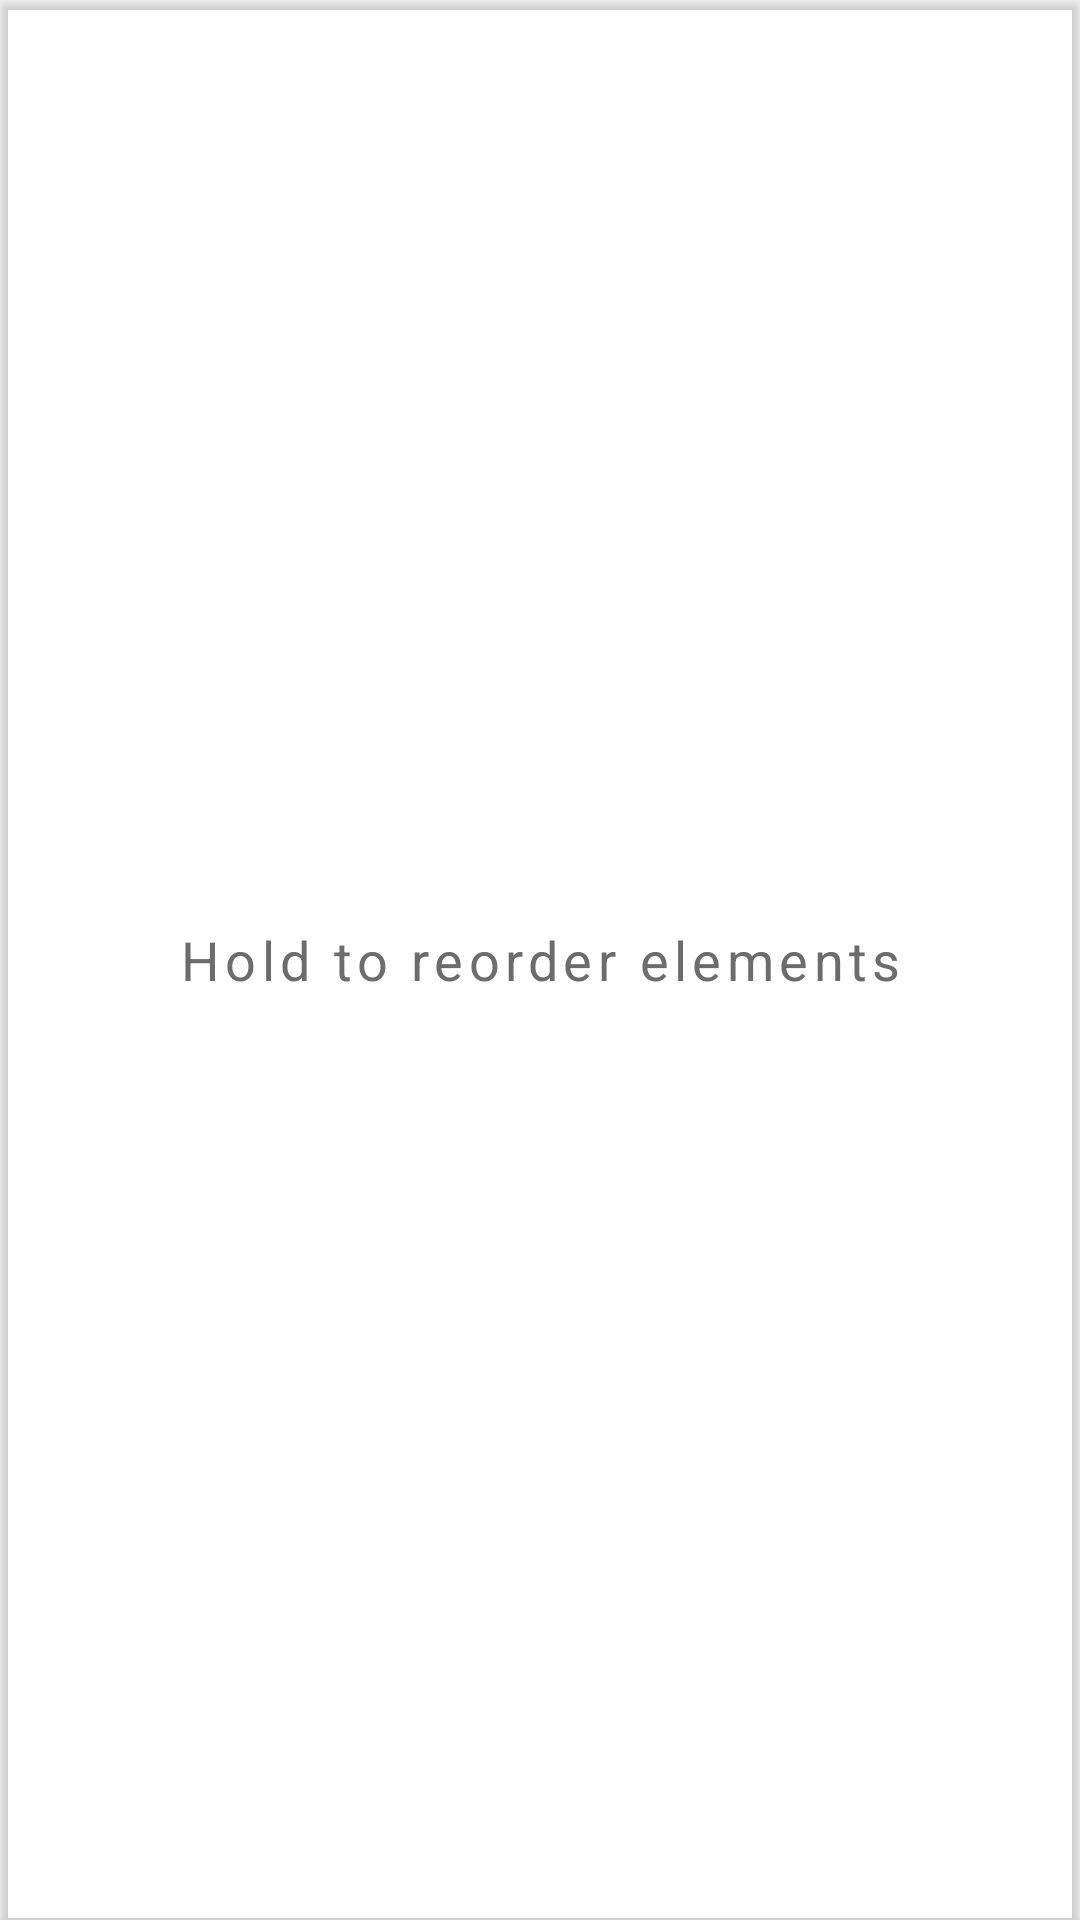

Android layout source for this screen:
<!-- AndroidManifest.xml: application theme Theme.Music_Service -->
<!-- res/layout/hold_to_move_text.xml -->
<?xml version="1.0" encoding="utf-8"?>
<androidx.cardview.widget.CardView xmlns:android="http://schemas.android.com/apk/res/android"
    android:id="@+id/parent"
    android:layout_width="match_parent"
    android:layout_height="40dp"
    android:layout_marginBottom="15dp"
    android:backgroundTint="@android:color/transparent">

    <RelativeLayout
        android:layout_width="match_parent"
        android:layout_height="match_parent">

        <TextView
            android:layout_width="wrap_content"
            android:layout_height="wrap_content"
            android:layout_centerInParent="true"
            android:letterSpacing=".1"
            android:text="@string/hold_to_drag_element"
            android:textAlignment="center"
            android:textColor="@color/grey"
            android:textSize="18sp"
            android:textStyle="normal" />

    </RelativeLayout>

</androidx.cardview.widget.CardView>
<!-- resources referenced by this layout -->
<resources>
  <color name="grey">#6C6C6C</color>
  <string name="hold_to_drag_element">Hold to reorder elements</string>
  <style name="Theme.Music_Service" parent="Theme.MaterialComponents.DayNight.DarkActionBar">
          
          <item name="colorPrimary">@color/purple_500</item>
          <item name="colorPrimaryVariant">@color/purple_700</item>
          <item name="colorOnPrimary">@color/white</item>
          <item name="android:navigationBarColor">@color/black</item>
          
          <item name="colorSecondary">@color/teal_200</item>
          <item name="colorSecondaryVariant">@color/teal_700</item>
          <item name="colorOnSecondary">@color/black</item>
          
          <item name="android:statusBarColor">?attr/colorPrimaryVariant</item>
          
      </style>
  <color name="purple_500">#181633</color>
  <color name="purple_700">#020017</color>
  <color name="white">#FFFFFFFF</color>
  <color name="black">#FF000000</color>
  <color name="teal_200">#FF03DAC5</color>
  <color name="teal_700">#FF018786</color>
</resources>
